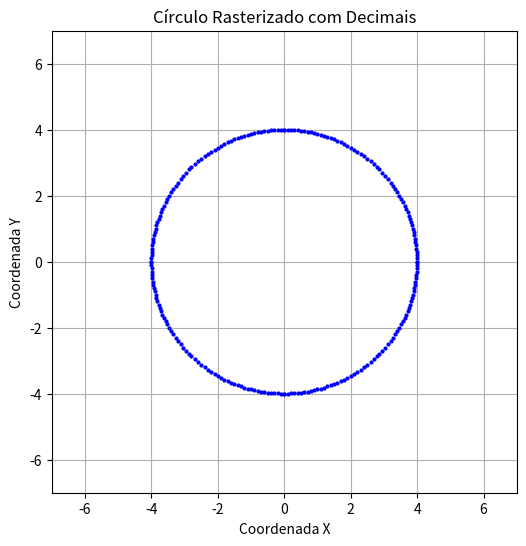

Generate this figure with matplotlib:
import math
import matplotlib.pyplot as plt
# Defina o raio do círculo
raio = 4
# Inicialize a coordenada x
x = 0.0
# Lista para armazenar os pontos
pontos = []
# Calcule o limite para a varredura no eixo x
limite = raio * math.cos(math.radians(45))
# Loop enquanto x for menor que o limite  
while x <= limite:
    # Calcule a coordenada y correspondente usando a equação do círculo
    y = round(math.sqrt(raio * raio - x * x), 2)
    # Adicione os pontos à lista considerando a simetria do círculo
    pontos.extend([(round(x, 2), y), (y, round(x, 2)), (y, -round(x, 2)), (round(x, 2), -y),(-round(x, 2), -y), (-y, -round(x, 2)), (-y, round(x, 2)), (-round(x, 2), y)])
    # Incremente x para avançar na varredura
    x += 0.1


# Separe as coordenadas x e y para plotagem
coordenadas_x, coordenadas_y = zip(*pontos)

# Plote os pontos
plt.figure(figsize=(6,6))
plt.plot(coordenadas_x, coordenadas_y, 'bo', markersize=2) # Pontos menores para melhor visualização

# Ajuste os limites dos eixos para -7 a 7
plt.xlim(-7, 7)
plt.ylim(-7, 7)

# Adicione grade e rótulos
plt.grid(True)
plt.title("Círculo Rasterizado com Decimais")
plt.xlabel("Coordenada X")
plt.ylabel("Coordenada Y")

# Mostre o gráfico
plt.show()